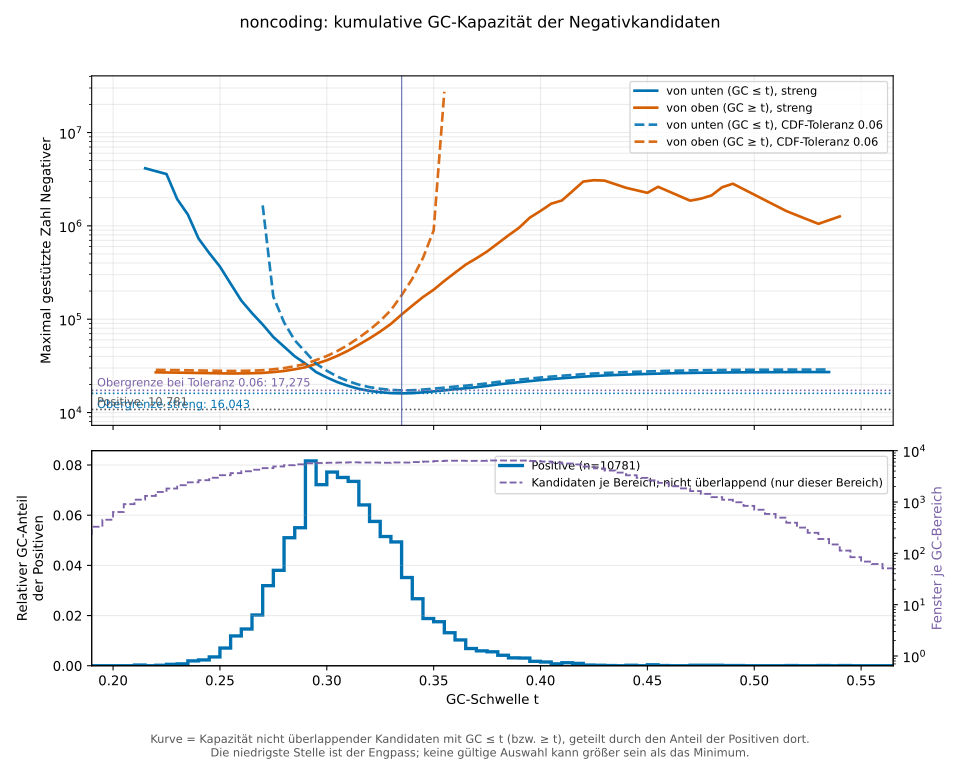

Values plotted in this chart, from the file beside it:
bin_index	bin_start	bin_end	positive_cdf_at_upper_edge	cumulative_capacity_gc_at_most_bin	supported_negatives_from_low_tail	cumulative_capacity_gc_at_least_bin	supported_negatives_from_high_tail	supported_negatives_from_low_tail_strict	supported_negatives_from_high_tail_stric…
0	0	0.005	0	NA	NA	NA	NA	NA	NA
1	0.005	0.01	0	NA	NA	NA	NA	NA	NA
2	0.01	0.015	0	NA	NA	NA	NA	NA	NA
3	0.015	0.02	0	NA	NA	NA	NA	NA	NA
4	0.02	0.025	0	NA	NA	NA	NA	NA	NA
5	0.025	0.03	0	NA	NA	NA	NA	NA	NA
6	0.03	0.035	0	NA	NA	NA	NA	NA	NA
7	0.035	0.04	0	NA	NA	NA	NA	NA	NA
8	0.04	0.045	0	NA	NA	NA	NA	NA	NA
9	0.045	0.05	0	NA	NA	NA	NA	NA	NA
10	0.05	0.055	0	NA	NA	NA	NA	NA	NA
11	0.055	0.06	0	NA	NA	NA	NA	NA	NA
12	0.06	0.065	0	NA	NA	NA	NA	NA	NA
13	0.065	0.07	0	NA	NA	NA	NA	NA	NA
14	0.07	0.075	0	NA	NA	NA	NA	NA	NA
15	0.075	0.08	0	NA	NA	NA	NA	NA	NA
16	0.08	0.085	0	NA	NA	NA	NA	NA	NA
17	0.085	0.09	0	NA	NA	NA	NA	NA	NA
18	0.09	0.095	0	NA	NA	NA	NA	NA	NA
19	0.095	0.1	0	NA	NA	NA	NA	NA	NA
20	0.1	0.105	0	NA	NA	NA	NA	NA	NA
21	0.105	0.11	0	NA	NA	NA	NA	NA	NA
22	0.11	0.115	0	NA	NA	NA	NA	NA	NA
23	0.115	0.12	0	NA	NA	NA	NA	NA	NA
24	0.12	0.125	0	NA	NA	NA	NA	NA	NA
25	0.125	0.13	0	NA	NA	NA	NA	NA	NA
26	0.13	0.135	0	NA	NA	NA	NA	NA	NA
27	0.135	0.14	0	NA	NA	NA	NA	NA	NA
28	0.14	0.145	0	NA	NA	NA	NA	NA	NA
29	0.145	0.15	0	NA	NA	NA	NA	NA	NA
30	0.15	0.155	0	NA	NA	NA	NA	NA	NA
31	0.155	0.16	0	NA	NA	NA	NA	NA	NA
32	0.16	0.165	0	NA	NA	NA	NA	NA	NA
33	0.165	0.17	0	NA	NA	NA	NA	NA	NA
34	0.17	0.175	0	NA	NA	NA	NA	NA	NA
35	0.175	0.18	0	NA	NA	NA	NA	NA	NA
36	0.18	0.185	0	NA	NA	NA	NA	NA	NA
37	0.185	0.19	0	NA	NA	NA	NA	NA	NA
38	0.19	0.195	0	NA	NA	NA	NA	NA	NA
39	0.195	0.2	0	NA	NA	NA	NA	NA	NA
40	0.2	0.205	0	NA	NA	NA	NA	NA	NA
41	0.205	0.21	0	NA	NA	NA	NA	NA	NA
42	0.21	0.215	0.0002783	1151	NA	NA	NA	4136310	NA
43	0.215	0.22	0.0002783	NA	NA	NA	NA	NA	NA
44	0.22	0.225	0.0004638	1664	NA	26936	28664	3587917	26943
45	0.225	0.23	0.00102	1972	NA	26838	28565	1932739	26850
46	0.23	0.235	0.001762	2329	NA	26742	28480	1321524	26769
47	0.235	0.24	0.00371	2711	NA	26585	28335	730682	26632
48	0.24	0.245	0.006029	3078	NA	26430	28228	510522	26528
49	0.245	0.25	0.009554	3497	NA	26247	28103	366031	26406
50	0.25	0.255	0.0166	3990	NA	26043	27990	240314	26294
51	0.255	0.26	0.02848	4508	NA	25759	27896	158309	26194
52	0.26	0.265	0.04313	5009	NA	25495	27970	116133	26242
53	0.265	0.27	0.06335	5555	1657124	25205	28103	87684	26341
54	0.27	0.275	0.09526	6130	173851	24881	28382	64350	26564
55	0.275	0.28	0.1333	6767	92332	24534	29043	50769	27117
56	0.28	0.285	0.1843	7378	59354	24133	29915	40031	27844
57	0.285	0.29	0.2393	7996	44593	23694	31354	33413	29048
58	0.29	0.295	0.3209	8707	33368	23230	33153	27130	30538
59	0.295	0.3	0.3931	9335	28025	22615	36531	23747	33303
... 140 more rows
